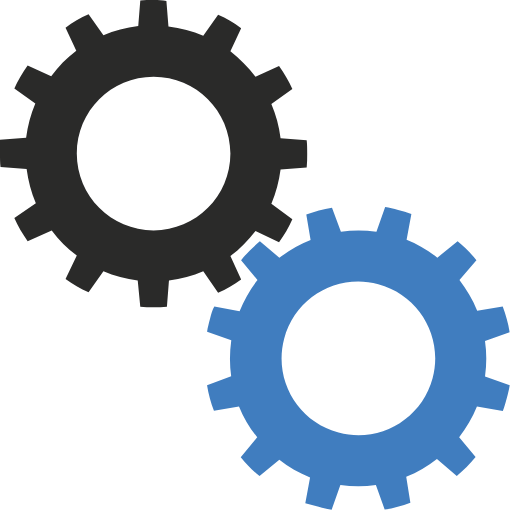
t = 0.00 s
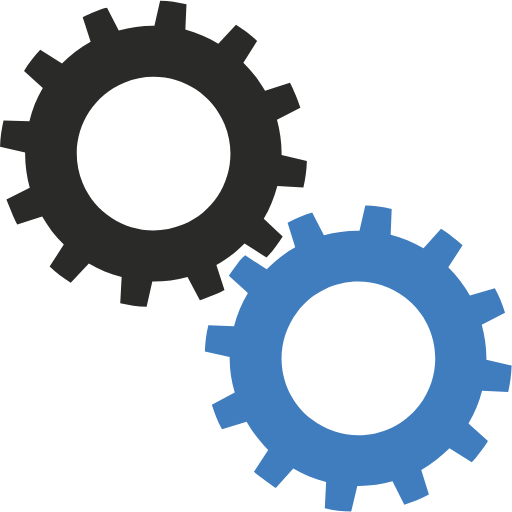
t = 0.25 s
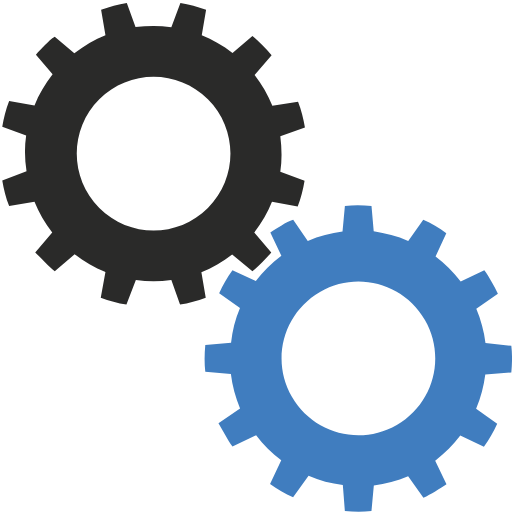
t = 0.50 s
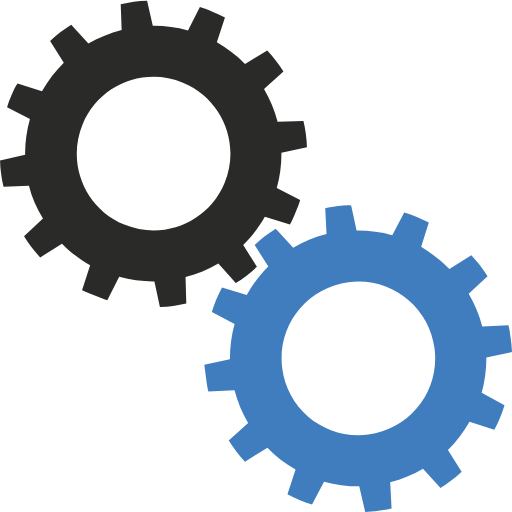
t = 0.75 s

The animated SVG that drew these frames (rendered in a browser with its animation timeline set to each time). Animation: 2 SMIL elements (animateTransform=2); one cycle of 1.00 s, repeats indefinitely.

<?xml version="1.0" encoding="utf-8"?><svg width='200px' height='200px' xmlns="http://www.w3.org/2000/svg" viewBox="0 0 100 100" preserveAspectRatio="xMidYMid" class="uil-gears"><rect x="0" y="0" width="100" height="100" fill="none" class="bk"></rect><g transform="translate(-20,-20)"><path d="M79.9,52.6C80,51.8,80,50.9,80,50s0-1.8-0.1-2.6l-5.1-0.4c-0.3-2.4-0.9-4.6-1.8-6.7l4.2-2.9c-0.7-1.6-1.6-3.1-2.6-4.5 L70,35c-1.4-1.9-3.1-3.5-4.9-4.9l2.2-4.6c-1.4-1-2.9-1.9-4.5-2.6L59.8,27c-2.1-0.9-4.4-1.5-6.7-1.8l-0.4-5.1C51.8,20,50.9,20,50,20 s-1.8,0-2.6,0.1l-0.4,5.1c-2.4,0.3-4.6,0.9-6.7,1.8l-2.9-4.1c-1.6,0.7-3.1,1.6-4.5,2.6l2.1,4.6c-1.9,1.4-3.5,3.1-5,4.9l-4.5-2.1 c-1,1.4-1.9,2.9-2.6,4.5l4.1,2.9c-0.9,2.1-1.5,4.4-1.8,6.8l-5,0.4C20,48.2,20,49.1,20,50s0,1.8,0.1,2.6l5,0.4 c0.3,2.4,0.9,4.7,1.8,6.8l-4.1,2.9c0.7,1.6,1.6,3.1,2.6,4.5l4.5-2.1c1.4,1.9,3.1,3.5,5,4.9l-2.1,4.6c1.4,1,2.9,1.9,4.5,2.6l2.9-4.1 c2.1,0.9,4.4,1.5,6.7,1.8l0.4,5.1C48.2,80,49.1,80,50,80s1.8,0,2.6-0.1l0.4-5.1c2.3-0.3,4.6-0.9,6.7-1.8l2.9,4.2 c1.6-0.7,3.1-1.6,4.5-2.6L65,69.9c1.9-1.4,3.5-3,4.9-4.9l4.6,2.2c1-1.4,1.9-2.9,2.6-4.5L73,59.8c0.9-2.1,1.5-4.4,1.8-6.7L79.9,52.6 z M50,65c-8.3,0-15-6.7-15-15c0-8.3,6.7-15,15-15s15,6.7,15,15C65,58.3,58.3,65,50,65z" fill="#2a2a29"><animateTransform attributeName="transform" type="rotate" from="90 50 50" to="0 50 50" dur="1s" repeatCount="indefinite"></animateTransform></path></g><g transform="translate(20,20) rotate(15 50 50)"><path d="M79.9,52.6C80,51.8,80,50.9,80,50s0-1.8-0.1-2.6l-5.1-0.4c-0.3-2.4-0.9-4.6-1.8-6.7l4.2-2.9c-0.7-1.6-1.6-3.1-2.6-4.5 L70,35c-1.4-1.9-3.1-3.5-4.9-4.9l2.2-4.6c-1.4-1-2.9-1.9-4.5-2.6L59.8,27c-2.1-0.9-4.4-1.5-6.7-1.8l-0.4-5.1C51.8,20,50.9,20,50,20 s-1.8,0-2.6,0.1l-0.4,5.1c-2.4,0.3-4.6,0.9-6.7,1.8l-2.9-4.1c-1.6,0.7-3.1,1.6-4.5,2.6l2.1,4.6c-1.9,1.4-3.5,3.1-5,4.9l-4.5-2.1 c-1,1.4-1.9,2.9-2.6,4.5l4.1,2.9c-0.9,2.1-1.5,4.4-1.8,6.8l-5,0.4C20,48.2,20,49.1,20,50s0,1.8,0.1,2.6l5,0.4 c0.3,2.4,0.9,4.7,1.8,6.8l-4.1,2.9c0.7,1.6,1.6,3.1,2.6,4.5l4.5-2.1c1.4,1.9,3.1,3.5,5,4.9l-2.1,4.6c1.4,1,2.9,1.9,4.5,2.6l2.9-4.1 c2.1,0.9,4.4,1.5,6.7,1.8l0.4,5.1C48.2,80,49.1,80,50,80s1.8,0,2.6-0.1l0.4-5.1c2.3-0.3,4.6-0.9,6.7-1.8l2.9,4.2 c1.6-0.7,3.1-1.6,4.5-2.6L65,69.9c1.9-1.4,3.5-3,4.9-4.9l4.6,2.2c1-1.4,1.9-2.9,2.6-4.5L73,59.8c0.9-2.1,1.5-4.4,1.8-6.7L79.9,52.6 z M50,65c-8.3,0-15-6.7-15-15c0-8.3,6.7-15,15-15s15,6.7,15,15C65,58.3,58.3,65,50,65z" fill="#407dbf"><animateTransform attributeName="transform" type="rotate" from="0 50 50" to="90 50 50" dur="1s" repeatCount="indefinite"></animateTransform></path></g></svg>